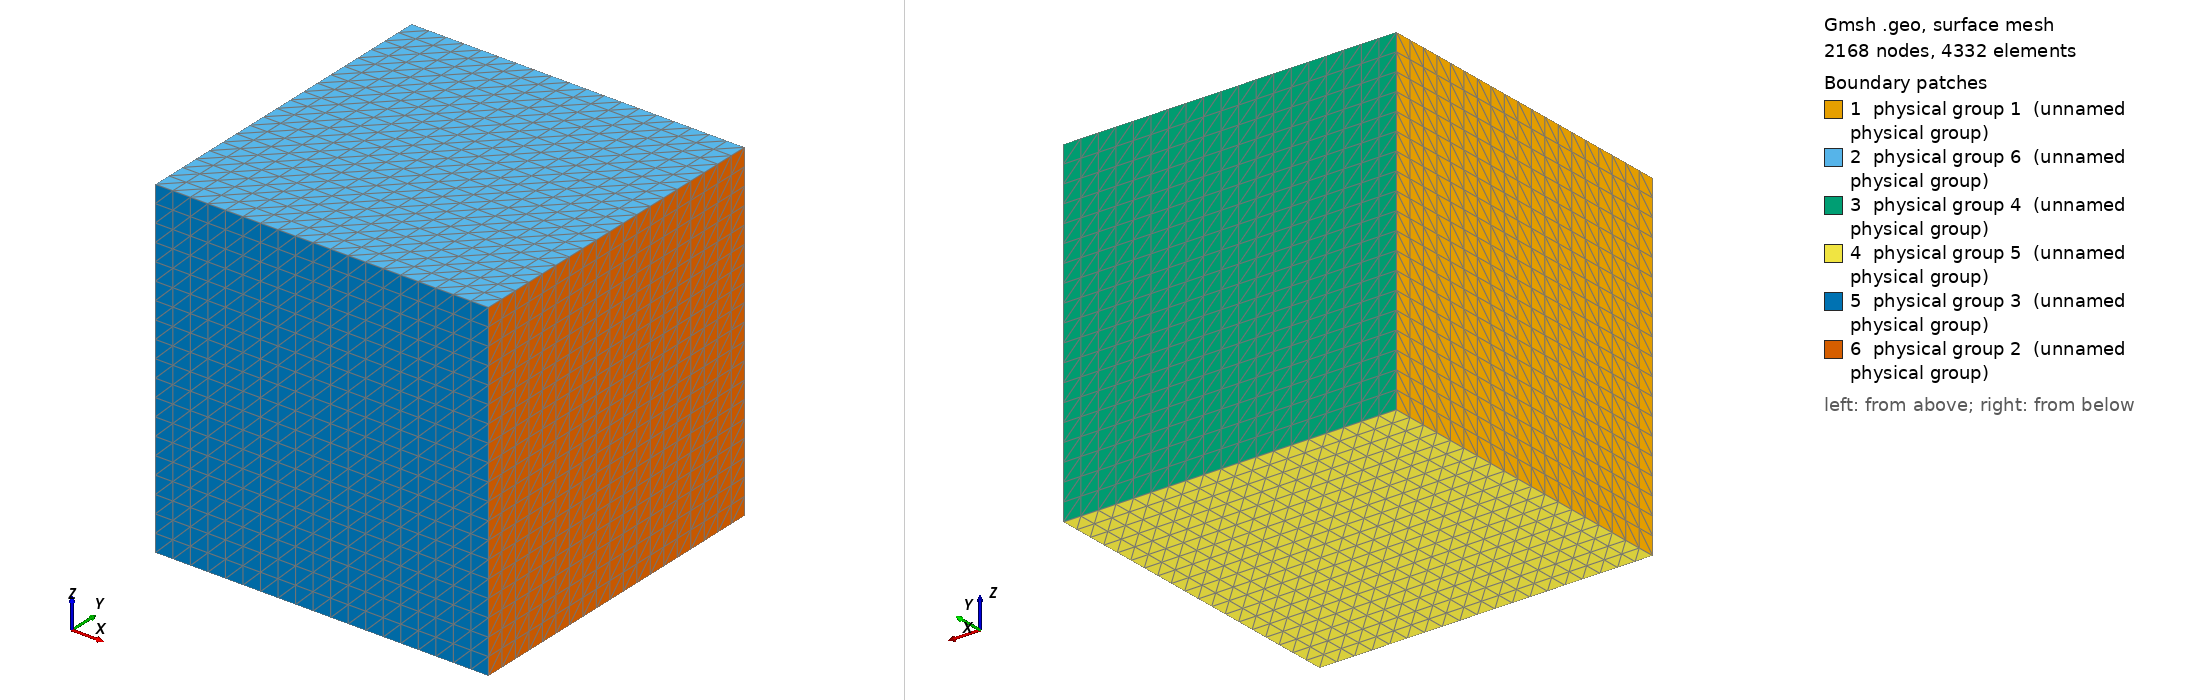

Gmsh geometry script, surface-meshed: 2168 nodes, 4332 surface elements. Boundary patches (legend numbers): 1 physical group 1 (unnamed physical group), 2 physical group 6 (unnamed physical group), 3 physical group 4 (unnamed physical group), 4 physical group 5 (unnamed physical group), 5 physical group 3 (unnamed physical group), 6 physical group 2 (unnamed physical group). Left view from above one corner, right view from below the opposite corner. Legend entries are the model's physical surfaces. The drawing asked Gmsh for element sizes between 1% and 20% of the model's largest extent; the script's own settings can give other sizes.

=== Cubeh2.geo (drawn) ===
//-*- C++ -*-

//!@file

//!This file generates a structured cubic mesh made of tetrahedra.
//!The flags that are set on the mesh are for pure traction tests
//!with symmetryc boundary conditions.
//!
//!The #Elements can be doubled easily and also the dicretization 
//!of the edges.
//!The scripts incorporates the transformation of the file *.msh into
//!the proper *.mesh file

//Mesh.CharacteristicLengthMin=0.1; useless in this case
//Mesh.CharacteristicLengthFromPoints=1; useless in this case

lc = 0.1;
R= 1;
L = 1.0;

// ############# POINTS ##############
//Base
Point(0) = {-1, -R, R, lc};
Point(1) = {-1, R, R, lc};
Point(2) = {-1, R, -R, lc};
Point(3) = {-1, -R, -R, lc};


//############### LINES ##############
//Base`
//Constrained face
Line (10) = {0,1};
Line (20) = {1,2};
Line (30) = {2,3};
Line (40) = {3,0};




// ############# LINE LOOPS ############
Line Loop(1000) = {10,20,30,40}; //fixed face

// ############# LINE LOOPS ############
Plane Surface(700) = {1000}; //on line loops

//h = 0.5;
nn = 20;
// ############# GENERATE A STRUCTURED SURFACE MESH ############
Transfinite Line{10,20,30,40}=nn;
Transfinite Surface { 700 } = {0,1,2,3} ; //on points

// ############# EXTRUSION ############
nb_layers= nn-1 ;
out[] = Extrude{2, 0, 0}{Surface{700}; Layers{nb_layers}; }; 
IndexOutlet = out[0];

// ############# VOLUME ############


// ############# EXTRUDED SURFACE ############

// ############# LATERAL SURFACE ############

//physical groups
//Physical Line(10) = {10};
//Physical Line(20) = {20};
//Physical Line(30) = {1008};
Physical Surface(6) = {1009};//6
Physical Surface(4) = {1013};//4
Physical Surface(5) = {1017};//5
Physical Surface(3) = {1021};//3
Physical Surface(2) = {1022};//2
Physical Surface(1) = {700};//1
Physical Volume(0)={700, out[0], out[1]};
